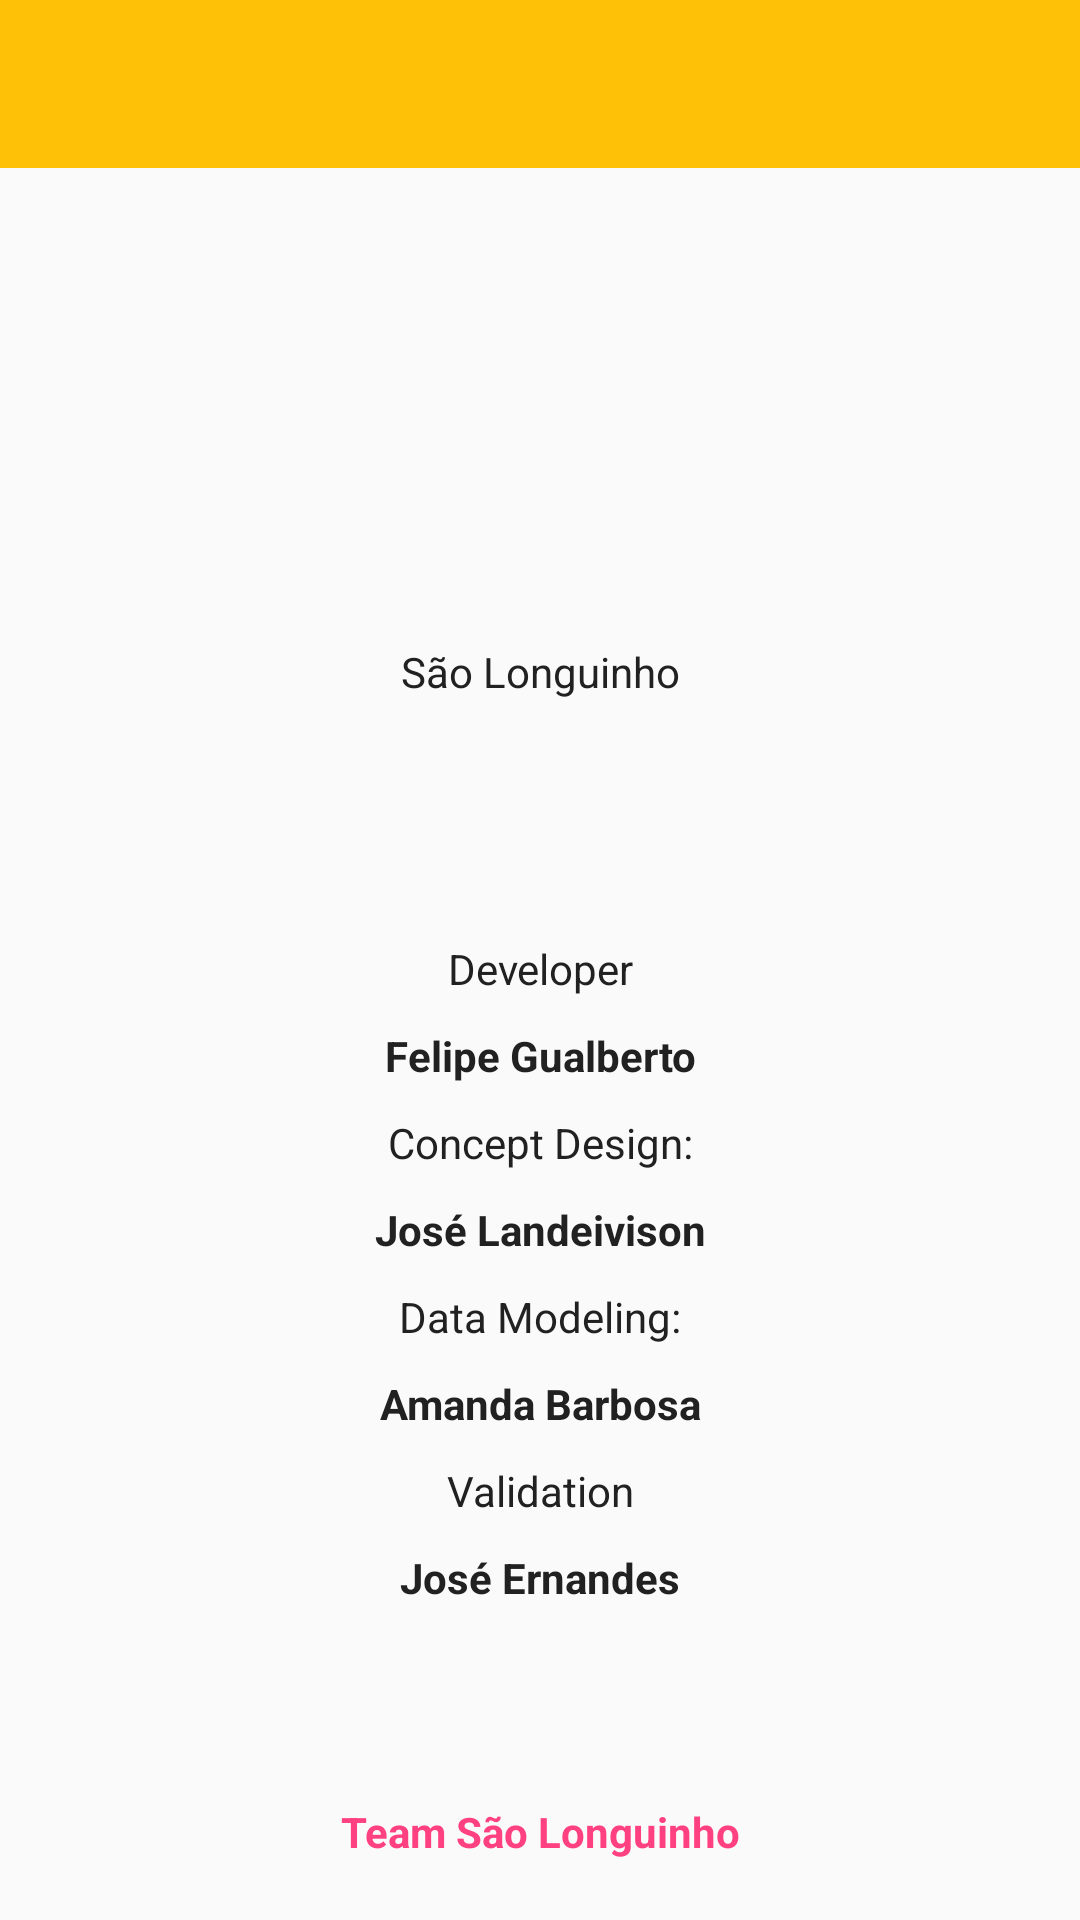

Here is an Android app screen rendered from its layout file. Give the layout XML and the strings, colors and styles it references.
<!-- AndroidManifest.xml: application theme AppTheme -->
<!-- res/layout/activity_about.xml -->
<?xml version="1.0" encoding="utf-8"?>
<FrameLayout
    xmlns:android="http://schemas.android.com/apk/res/android"
    xmlns:tools="http://schemas.android.com/tools"
    android:id="@+id/activity_about"
    android:layout_width="match_parent"
    android:layout_height="match_parent"
    android:orientation="vertical"
    tools:context="com.org.saolonguinho.about.AboutActivity">

    <android.support.v7.widget.Toolbar
        android:id="@+id/toolbar"
        android:layout_width="match_parent"
        android:layout_gravity="top"
        android:layout_height="?android:attr/actionBarSize"
        android:background="#FFC107">
    </android.support.v7.widget.Toolbar>

    <TextView
        android:layout_width="match_parent"
        android:layout_height="wrap_content"
        android:layout_marginTop="10dp"
        android:layout_marginBottom="20dp"
        android:gravity="center"
        android:layout_gravity="bottom"
        android:text="Team São Longuinho"
        android:textStyle="bold"
        android:textColor="@color/colorAccent"/>

    <ScrollView
        android:layout_width="match_parent"
        android:layout_height="match_parent">
        <LinearLayout
            android:layout_width="match_parent"
            android:layout_height="wrap_content"
            android:layout_gravity="center"
            android:layout_marginTop="15dp"
            android:orientation="vertical">

            <ImageView
                android:layout_width="100dp"
                android:layout_height="100dp"
                android:layout_gravity="center"
                android:src="@drawable/icon_header"/>

            <TextView
                android:layout_width="match_parent"
                android:layout_height="wrap_content"
                android:gravity="center"
                android:text="@string/app_name"/>

            <TextView
                android:layout_width="match_parent"
                android:layout_height="wrap_content"
                android:layout_marginTop="80dp"
                android:gravity="center"
                android:text="Developer"/>

            <TextView
                android:layout_width="match_parent"
                android:layout_height="wrap_content"
                android:layout_marginTop="10dp"
                android:gravity="center"
                android:text="Felipe Gualberto"
                android:textStyle="bold"/>

            <TextView
                android:layout_width="match_parent"
                android:layout_height="wrap_content"
                android:layout_marginTop="10dp"
                android:gravity="center"
                android:text="Concept Design:"/>

            <TextView
                android:layout_width="match_parent"
                android:layout_height="wrap_content"
                android:layout_marginTop="10dp"
                android:gravity="center"
                android:text="José Landeivison"
                android:textStyle="bold"/>

            <TextView
                android:layout_width="match_parent"
                android:layout_height="wrap_content"
                android:layout_marginTop="10dp"
                android:gravity="center"
                android:text="Data Modeling:"/>

            <TextView
                android:layout_width="match_parent"
                android:layout_height="wrap_content"
                android:layout_marginTop="10dp"
                android:gravity="center"
                android:text="Amanda Barbosa"
                android:textStyle="bold"/>

            <TextView
                android:layout_width="match_parent"
                android:layout_height="wrap_content"
                android:layout_marginTop="10dp"
                android:gravity="center"
                android:text="Validation"/>

            <TextView
                android:layout_width="match_parent"
                android:layout_height="wrap_content"
                android:layout_marginTop="10dp"
                android:layout_marginBottom="20dp"
                android:gravity="center"
                android:text="José Ernandes"
                android:textStyle="bold"/>

        </LinearLayout>

    </ScrollView>



</FrameLayout>
<!-- resources referenced by this layout -->
<resources>
  <color name="colorAccent">#FF4081</color>
  <string name="app_name">São Longuinho</string>
  <style name="AppTheme" parent="Theme.AppCompat.Light.NoActionBar">
          
          <item name="colorPrimary">#FFC107</item>
          <item name="colorPrimaryDark">#FFA000</item>
          <item name="colorAccent">#9E9E9E</item>
          <item name="android:textColor">#212121</item>
      </style>
</resources>
